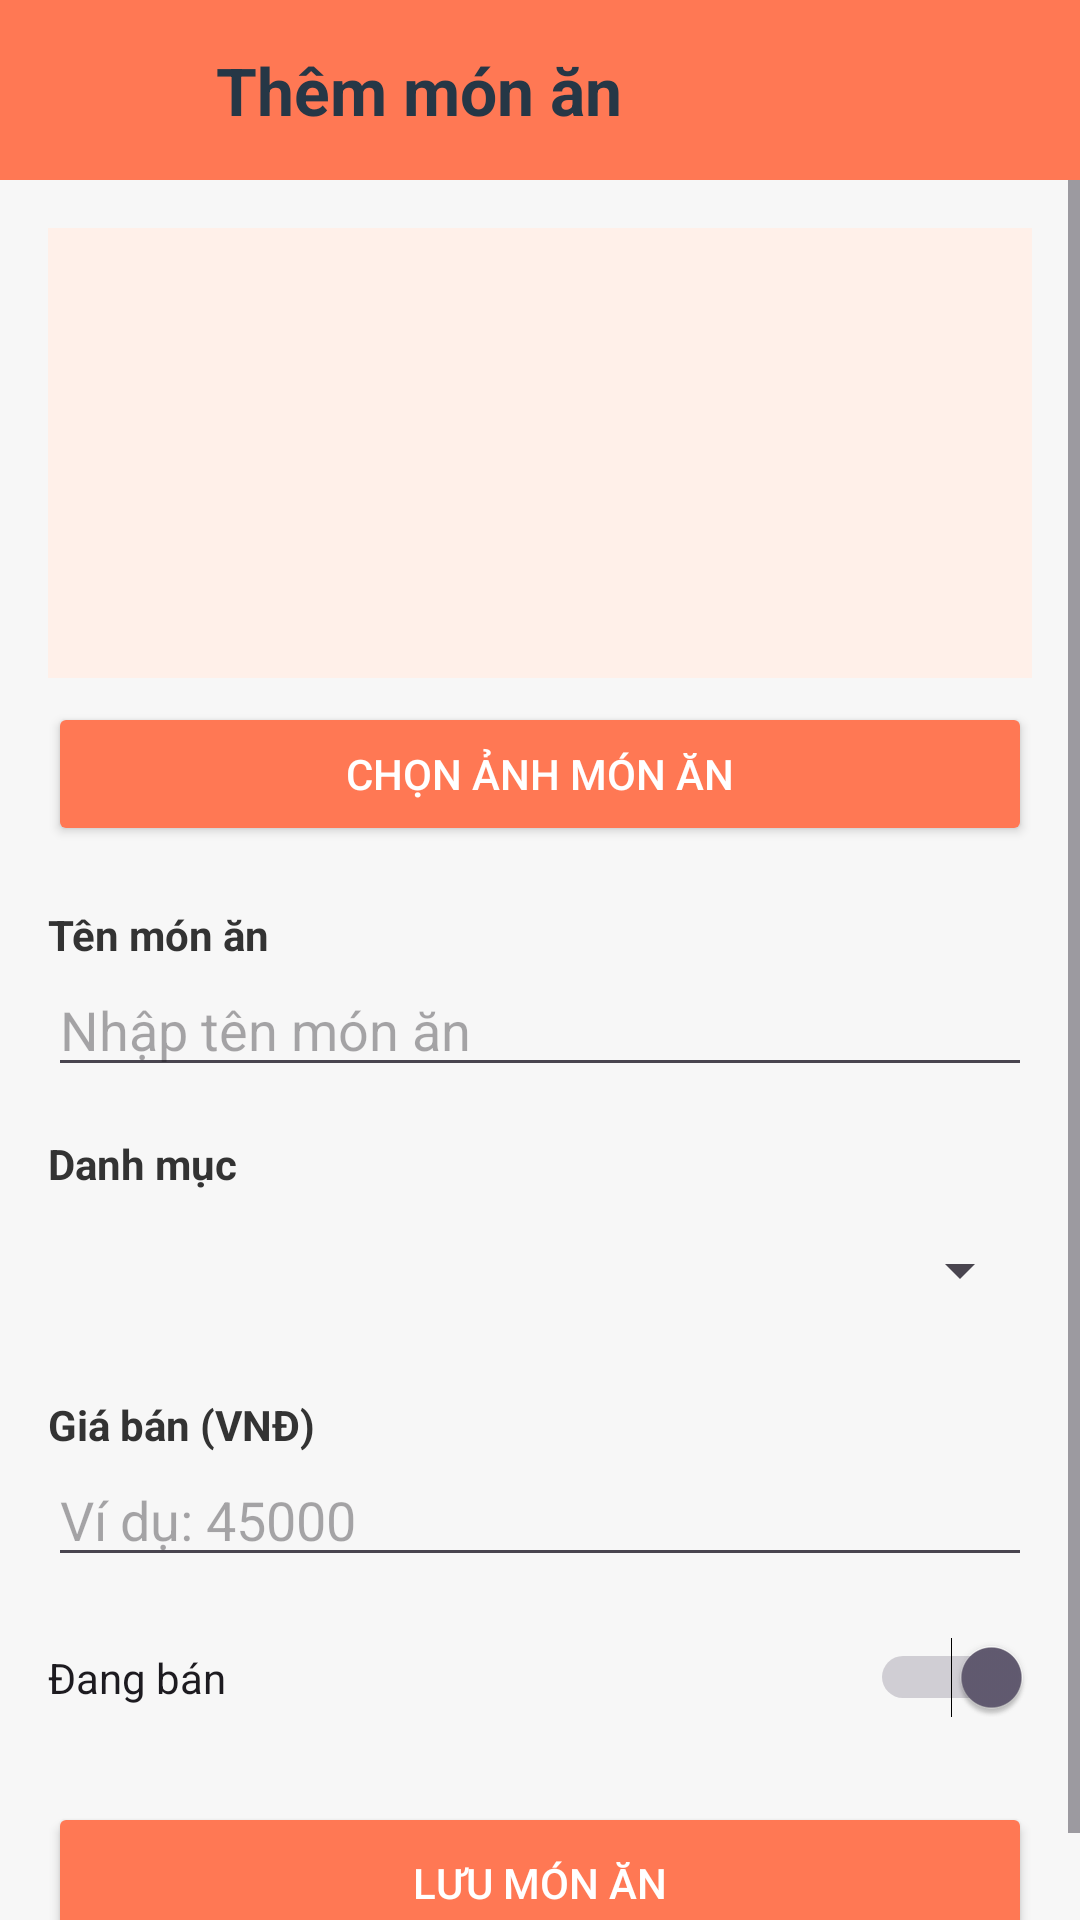

Android layout source for this screen:
<!-- AndroidManifest.xml: application theme Theme.Fooddie -->
<!-- res/layout/them_mon_an.xml -->
<?xml version="1.0" encoding="utf-8"?>
<LinearLayout
    xmlns:android="http://schemas.android.com/apk/res/android"
    xmlns:app="http://schemas.android.com/apk/res-auto"
    android:layout_width="match_parent"
    android:layout_height="match_parent"
    android:orientation="vertical"
    android:background="#F7F7F7">

    <LinearLayout
        android:layout_width="match_parent"
        android:layout_height="60dp"
        android:gravity="center_vertical"
        android:background="#FF7854"
        android:padding="12dp">

        <ImageButton
            android:id="@+id/btnQuayLai"
            android:layout_width="48dp"
            android:layout_height="48dp"
            android:background="?attr/selectableItemBackgroundBorderless"
            android:contentDescription="Quay lại"
            android:src="@drawable/ic_icon_arrowleft"
            app:tint="#263746" />

        <TextView
            android:layout_width="wrap_content"
            android:layout_height="wrap_content"
            android:layout_marginStart="12dp"
            android:text="Thêm món ăn"
            android:textColor="#263746"
            android:textSize="22sp"
            android:textStyle="bold" />
    </LinearLayout>

    <ScrollView
        android:layout_width="match_parent"
        android:layout_height="0dp"
        android:layout_weight="1"
        android:fillViewport="true">

        <LinearLayout
            android:layout_width="match_parent"
            android:layout_height="wrap_content"
            android:orientation="vertical"
            android:padding="16dp">

            <ImageView
                android:id="@+id/imgMonAn"
                android:layout_width="match_parent"
                android:layout_height="150dp"
                android:background="#FFF0E9"
                android:scaleType="centerCrop"
                android:contentDescription="Ảnh món ăn" />

            <Button
                android:id="@+id/btnChonAnh"
                android:layout_width="match_parent"
                android:layout_height="wrap_content"
                android:layout_marginTop="8dp"
                android:text="Chọn ảnh món ăn"
                android:backgroundTint="#FF7854"
                android:textColor="#FFFFFF" />

            <TextView
                android:layout_width="match_parent"
                android:layout_height="wrap_content"
                android:layout_marginTop="20dp"
                android:text="Tên món ăn"
                android:textColor="#333333"
                android:textStyle="bold" />

            <EditText
                android:id="@+id/edtTenMon"
                android:layout_width="match_parent"
                android:layout_height="wrap_content"
                android:hint="Nhập tên món ăn"
                android:inputType="textCapSentences"
                android:singleLine="true" />

            <TextView
                android:layout_width="match_parent"
                android:layout_height="wrap_content"
                android:layout_marginTop="16dp"
                android:text="Danh mục"
                android:textColor="#333333"
                android:textStyle="bold" />

            <Spinner
                android:id="@+id/spDanhMuc"
                android:layout_width="match_parent"
                android:layout_height="52dp" />

            <TextView
                android:layout_width="match_parent"
                android:layout_height="wrap_content"
                android:layout_marginTop="16dp"
                android:text="Giá bán (VNĐ)"
                android:textColor="#333333"
                android:textStyle="bold" />

            <EditText
                android:id="@+id/edtGia"
                android:layout_width="match_parent"
                android:layout_height="wrap_content"
                android:hint="Ví dụ: 45000"
                android:inputType="numberDecimal"
                android:singleLine="true" />

            <Switch
                android:id="@+id/swTrangThai"
                android:layout_width="match_parent"
                android:layout_height="wrap_content"
                android:layout_marginTop="20dp"
                android:text="Đang bán"
                android:checked="true" />

            <Button
                android:id="@+id/btnLuuMon"
                android:layout_width="match_parent"
                android:layout_height="54dp"
                android:layout_marginTop="28dp"
                android:text="Lưu món ăn"
                android:textColor="#FFFFFF"
                android:backgroundTint="#FF7854" />
        </LinearLayout>
    </ScrollView>
</LinearLayout>
<!-- resources referenced by this layout -->
<resources>
  <style name="Theme.Fooddie" parent="Base.Theme.Fooddie" />
  <style name="Base.Theme.Fooddie" parent="Theme.Material3.DayNight.NoActionBar">
          
          
      </style>
</resources>
